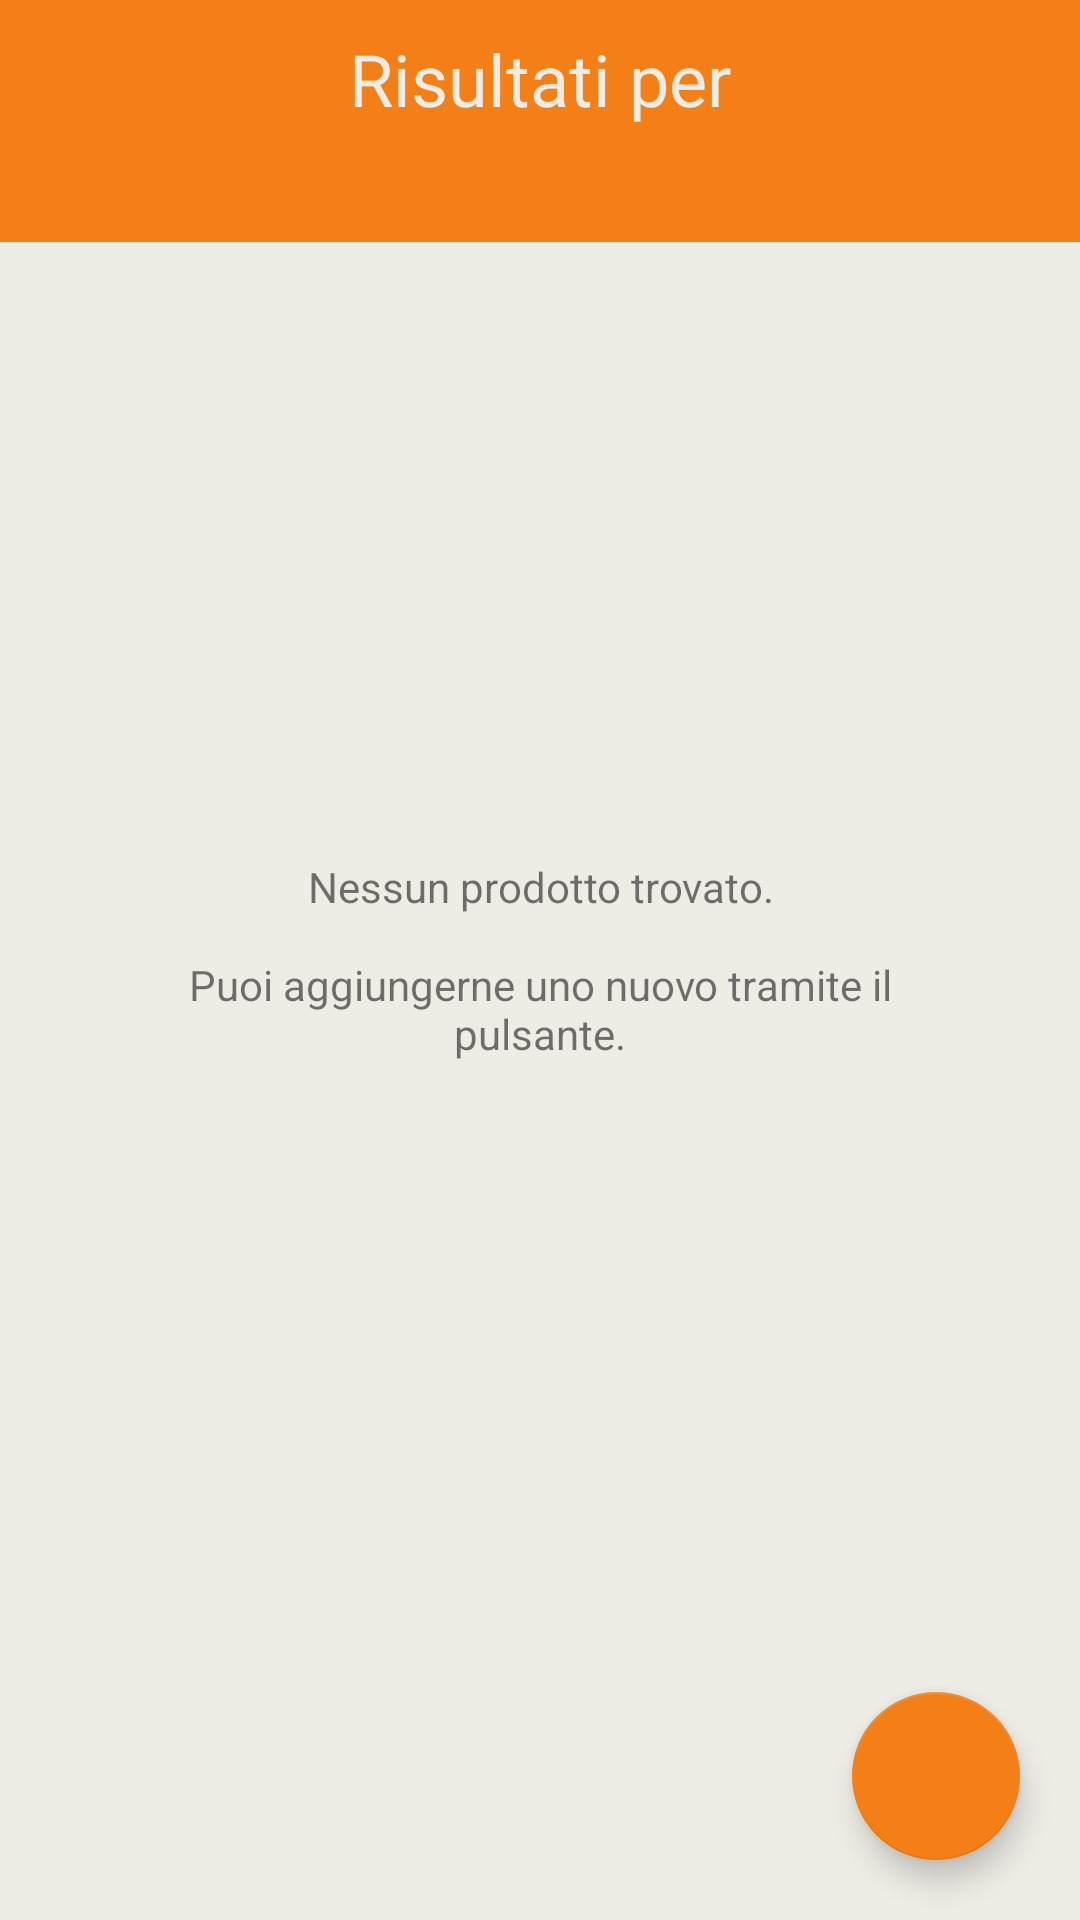

Reconstruct the res/layout file that produces this screen, plus the resources it refers to.
<!-- AndroidManifest.xml: application theme Theme.SmartPantry -->
<!-- res/layout/fragment_products_found_list.xml -->
<?xml version="1.0" encoding="utf-8"?>
<androidx.constraintlayout.widget.ConstraintLayout xmlns:android="http://schemas.android.com/apk/res/android"
    android:elevation="3dp"
    xmlns:app="http://schemas.android.com/apk/res-auto"
    android:layout_width="match_parent"
    android:layout_height="match_parent"
    android:background="@color/milk_white">

    <ListView
        android:id="@+id/productsRecyclerView"
        android:layout_width="match_parent"
        android:layout_height="0dp"
        app:layout_constraintBottom_toBottomOf="parent"
        app:layout_constraintEnd_toEndOf="parent"
        app:layout_constraintStart_toStartOf="parent"
        app:layout_constraintTop_toBottomOf="@+id/productsResultTitle" />

    <TextView
        android:id="@+id/productsResultTitle"
        android:layout_width="match_parent"
        android:layout_height="wrap_content"
        android:background="@color/app_color"
        android:padding="10dp"
        android:text="@string/foundProductsTitle"
        android:textAlignment="center"
        android:textColor="@color/milk_white"
        android:textSize="24sp"
        app:layout_constraintEnd_toEndOf="parent"
        app:layout_constraintStart_toStartOf="parent"
        app:layout_constraintTop_toTopOf="parent" />

    <TextView
        android:id="@+id/noProductsFound"
        android:layout_width="match_parent"
        android:layout_height="wrap_content"
        android:layout_marginStart="40dp"
        android:layout_marginEnd="40dp"
        android:text="@string/noProductsFoundText"
        android:textAlignment="center"
        app:layout_constraintBottom_toBottomOf="parent"
        app:layout_constraintEnd_toEndOf="@+id/productsRecyclerView"
        app:layout_constraintStart_toStartOf="@+id/productsRecyclerView"
        app:layout_constraintTop_toTopOf="@+id/productsResultTitle" />

    <com.google.android.material.floatingactionbutton.FloatingActionButton
        android:id="@+id/addProductFloatingBtn"
        android:layout_width="wrap_content"
        android:layout_height="wrap_content"
        android:layout_marginEnd="20dp"
        android:layout_marginBottom="20dp"
        android:clickable="true"
        app:backgroundTint="@color/app_color"
        app:layout_constraintBottom_toBottomOf="parent"
        app:layout_constraintEnd_toEndOf="parent"
        app:srcCompat="@drawable/plus" />
</androidx.constraintlayout.widget.ConstraintLayout>
<!-- resources referenced by this layout -->
<resources>
  <color name="app_color">#F57F17</color>
  <color name="milk_white">#EDECE5</color>
  <string name="foundProductsTitle">Risultati per\n</string>
  <string name="noProductsFoundText">Nessun prodotto trovato.\n\nPuoi aggiungerne uno nuovo tramite il pulsante.</string>
  <style name="Theme.SmartPantry" parent="Theme.MaterialComponents.Light.NoActionBar">
          
          <item name="colorPrimary">@color/app_color</item>
          <item name="colorPrimaryVariant">@color/app_color</item>
          <item name="colorOnPrimary">@color/white</item>
          <item name="colorAccent">@color/app_color_secondary</item>
          
          <item name="android:statusBarColor" tools:targetApi="l">?attr/colorPrimaryVariant</item>
          <item name="snackbarStyle">@style/SnackbarStyle</item>
          <item name="snackbarTextViewStyle">@style/MySnackbarTextView</item>
          <item name="android:datePickerDialogTheme">@style/MyDatePickerDialogTheme</item>
      </style>
  <color name="white">#FFFFFFFF</color>
  <color name="app_color_secondary">#FBA152</color>
  <style name="SnackbarStyle" parent="@style/Widget.MaterialComponents.Snackbar">
          <item name="android:background">@drawable/snackbar_background</item>
          <item name="android:text">center</item>
          <item name="android:textColor">@color/dark_gray</item>
      </style>
  <style name="MySnackbarTextView" parent="@style/Widget.MaterialComponents.Snackbar.TextView">
          <item name="android:gravity">center_horizontal</item>
          <item name="android:textAlignment">center</item>
      </style>
  <style name="MyDatePickerDialogTheme" parent="@style/ThemeOverlay.MaterialComponents.MaterialCalendar">
          <item name="colorAccent">@color/app_color</item>
      </style>
  <!-- drawable snackbar_background (drawable) -->
  <?xml version="1.0" encoding="utf-8"?>
  <shape xmlns:android="http://schemas.android.com/apk/res/android"
      android:shape="rectangle">
      <corners android:radius="4dp"/>
      <solid android:color="@color/app_color" />
  </shape>
  <color name="dark_gray">#2D2F31</color>
</resources>
